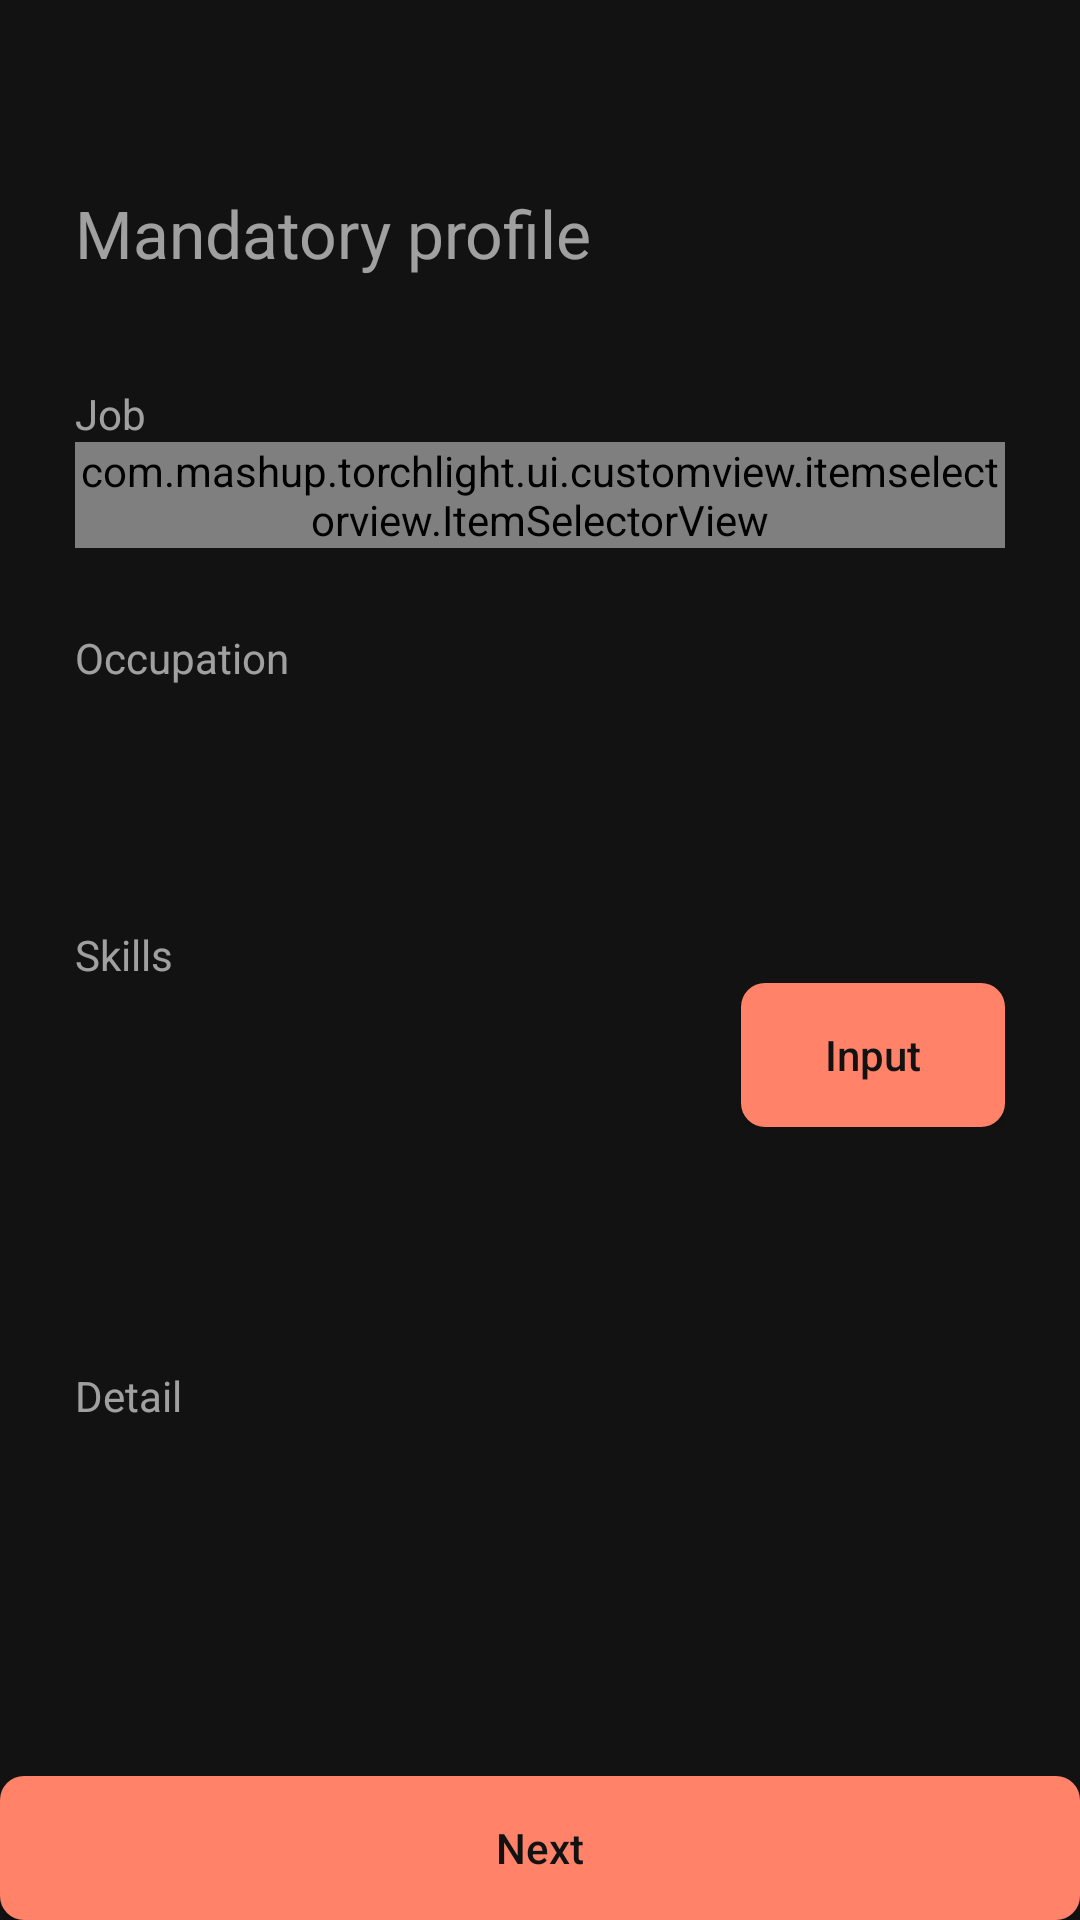

Android layout source for this screen:
<!-- AndroidManifest.xml: application theme AppTheme -->
<!-- res/layout/fragment_create_profile_mandatory_info.xml -->
<?xml version="1.0" encoding="utf-8"?>
<layout xmlns:android="http://schemas.android.com/apk/res/android"
    xmlns:tools="http://schemas.android.com/tools"
    xmlns:app="http://schemas.android.com/apk/res-auto"
    >
    <data>
        <import type="android.view.View" />
        <variable
            name="profile"
            type="com.mashup.torchlight.viewmodel.ProfileViewModel" />
    </data>

    <LinearLayout
        android:layout_width="match_parent"
        android:layout_height="match_parent"
        android:orientation="vertical">

    <ScrollView
        android:layout_width="match_parent"
        android:layout_height="0dp"
        android:layout_weight="1">

        <LinearLayout
            tools:context=".ui.mypage.EditProfileMandatoryInfoFragment"
            android:layout_width="match_parent"
            android:layout_height="wrap_content"
            android:orientation="vertical"
            android:padding="25dp">

            <LinearLayout
                android:id="@+id/layout_mandatory_user_info"
                android:layout_width="match_parent"
                android:layout_height="wrap_content"
                android:orientation="vertical"
                android:visibility="@{profile.isUserBasicInfoVisible ? View.VISIBLE : View.GONE}">
                <ImageView
                    android:layout_width="wrap_content"
                    android:layout_height="wrap_content" />
                <TextView
                    android:layout_width="wrap_content"
                    android:layout_height="wrap_content" />
                <TextView
                    android:id="@+id/tv_username"
                    android:layout_width="wrap_content"
                    android:layout_height="wrap_content"
                    android:text="@{profile.data.userName}"/>
            </LinearLayout>

            <TextView
                android:layout_width="match_parent"
                android:layout_height="wrap_content"
                android:textSize="22sp"
                android:text="@string/profile_mandatory" />

            
            <TextView
                android:layout_width="wrap_content"
                android:layout_height="wrap_content"
                android:text="@string/profile_job"
                android:layout_marginTop="36dp"/>
            <com.mashup.torchlight.ui.customview.itemselectorview.ItemSelectorView
                android:id="@+id/selector_profile_job"
                android:layout_width="match_parent"
                android:layout_height="wrap_content"
                app:display_type="text"
                app:multi_selectable="true"
                app:scrollable="false"
                app:removable="true"
                app:radius="8dp"
                app:text_size="12sp"
                app:item_padding="12dp"
                app:item_margin="4dp"
                app:border_color="@android:color/transparent"
                app:selected_color="@color/main_400"
                app:selected_text_color="@color/text_button"
                app:deselected_color="@color/editText_bg"
                app:deselected_text_color="@color/text_primary"
                app:remove_btn_border_color="@android:color/transparent"
                app:remove_btn_bg_color="@color/text_disabled"
                app:remove_btn_x_color="@color/black"/>

            
            <TextView
                android:layout_width="wrap_content"
                android:layout_height="wrap_content"
                android:layout_marginTop="27dp"
                android:text="@string/profile_occupation"/>
            <HorizontalScrollView
                android:layout_width="match_parent"
                android:layout_height="wrap_content"
                android:minHeight="@dimen/profile_selected_slot_height">
                <LinearLayout
                    android:id="@+id/layout_profile_occupation"
                    android:layout_width="wrap_content"
                    android:layout_height="match_parent"
                    android:orientation="horizontal" />
            </HorizontalScrollView>

            
            <TextView
                android:layout_width="wrap_content"
                android:layout_height="wrap_content"
                android:layout_marginTop="36dp"
                android:text="@string/profile_skills"/>
            <LinearLayout
                android:layout_width="match_parent"
                android:layout_height="wrap_content">
                <EditText
                    android:id="@+id/et_profile_skills"
                    android:layout_width="0dp"
                    android:layout_height="@dimen/profile_selected_slot_height"
                    android:layout_weight="1" />
                <Button
                    android:layout_width="wrap_content"
                    android:layout_height="wrap_content"
                    android:text="@string/profile_input"/>
            </LinearLayout>
            <HorizontalScrollView
                android:layout_width="match_parent"
                android:layout_height="wrap_content"
                android:minHeight="@dimen/profile_selected_slot_height">
                <LinearLayout
                    android:id="@+id/layout_profile_skills"
                    android:layout_width="wrap_content"
                    android:layout_height="match_parent"
                    android:orientation="horizontal" />
            </HorizontalScrollView>

            
            <TextView
                android:layout_width="wrap_content"
                android:layout_height="wrap_content"
                android:layout_marginTop="36dp"
                android:text="@string/profile_detail" />
            <EditText
                android:id="@+id/tv_profile_detail"
                android:layout_width="match_parent"
                android:layout_height="wrap_content"
                android:text="@{profile.data.detail}"/>



        </LinearLayout>
    </ScrollView>

    
    <Button
        android:layout_width="match_parent"
        android:layout_height="wrap_content"
        android:text="@string/common_next"/>

    </LinearLayout>
</layout>
<!-- resources referenced by this layout -->
<resources>
  <color name="black">#000</color>
  <color name="editText_bg">#202020</color>
  <color name="main_400">#ff8269</color>
  <color name="text_button">@color/background</color>
  <color name="text_disabled">#61ffffff</color>
  <color name="text_primary">#deffffff</color>
  <dimen name="profile_selected_slot_height">44dp</dimen>
  <string name="common_next">Next</string>
  <string name="profile_detail">Detail</string>
  <string name="profile_input">Input</string>
  <string name="profile_job">Job</string>
  <string name="profile_mandatory">Mandatory profile</string>
  <string name="profile_occupation">Occupation</string>
  <string name="profile_skills">Skills</string>
  <style name="AppTheme" parent="Theme.AppCompat.Light.DarkActionBar">
          
          <item name="colorPrimary">@color/main_400</item>
          <item name="colorPrimaryDark">@color/black</item>
          <item name="colorAccent">@color/colorAccent</item>
          
          <item name="windowActionBar">false</item>
          <item name="windowNoTitle">true</item>
  
          
          <item name="android:windowBackground">@color/background</item>
          <item name="android:textColor">@color/text_secondary</item>
          <item name="buttonStyle">@style/TorchLightButtonPrimary</item>
          <item name="android:textViewStyle">@style/TorchLightTextView</item>
          <item name="editTextStyle">@style/TorchLightEditText</item>
      </style>
  <color name="background">#121212</color>
  <color name="colorAccent">#D81B60</color>
  <color name="text_secondary">#99ffffff</color>
  <style name="TorchLightButtonPrimary" parent="@android:style/Widget.Material.Button">
          <item name="android:textColor">@color/text_button</item>
          <item name="android:background">@drawable/button_primary_background</item>
          <item name="android:textAllCaps">false</item>
      </style>
  <style name="TorchLightTextView" parent="@android:style/Widget.Material.TextView">
          <item name="android:textColor">@color/text_secondary</item>
      </style>
  <style name="TorchLightEditText" parent="@android:style/Widget.Material.EditText">
          <item name="android:textColor">@color/text_primary</item>
          <item name="android:textColorHint">@color/text_secondary</item>
          <item name="android:background">@drawable/edittext_background</item>
      </style>
  <!-- drawable button_primary_background (drawable) -->
  <?xml version="1.0" encoding="utf-8"?>
  <selector xmlns:android="http://schemas.android.com/apk/res/android">
      <item android:state_enabled="false">
          <shape android:shape="rectangle">
              <solid android:color="@color/gray" />
              <corners android:radius="8dp" />
          </shape>
      </item>
      <item>
          <ripple
              android:color="@color/main_700">
              <item android:id="@android:id/background">
                  <shape android:shape="rectangle">
                      <solid android:color="@color/main_400" />
                      <corners android:radius="8dp" />
                  </shape>
              </item>
          </ripple>
      </item>
  </selector>
  <!-- drawable edittext_background (drawable) -->
  <?xml version="1.0" encoding="utf-8"?>
  <selector xmlns:android="http://schemas.android.com/apk/res/android">
      <item android:state_focused="true" android:drawable="@drawable/edittext_background_selected" />
      <item android:state_focused="false" android:drawable="@drawable/edittext_background_deselected" />
  </selector>
  <color name="gray">#979797</color>
  <color name="main_700">#ff673f</color>
</resources>
